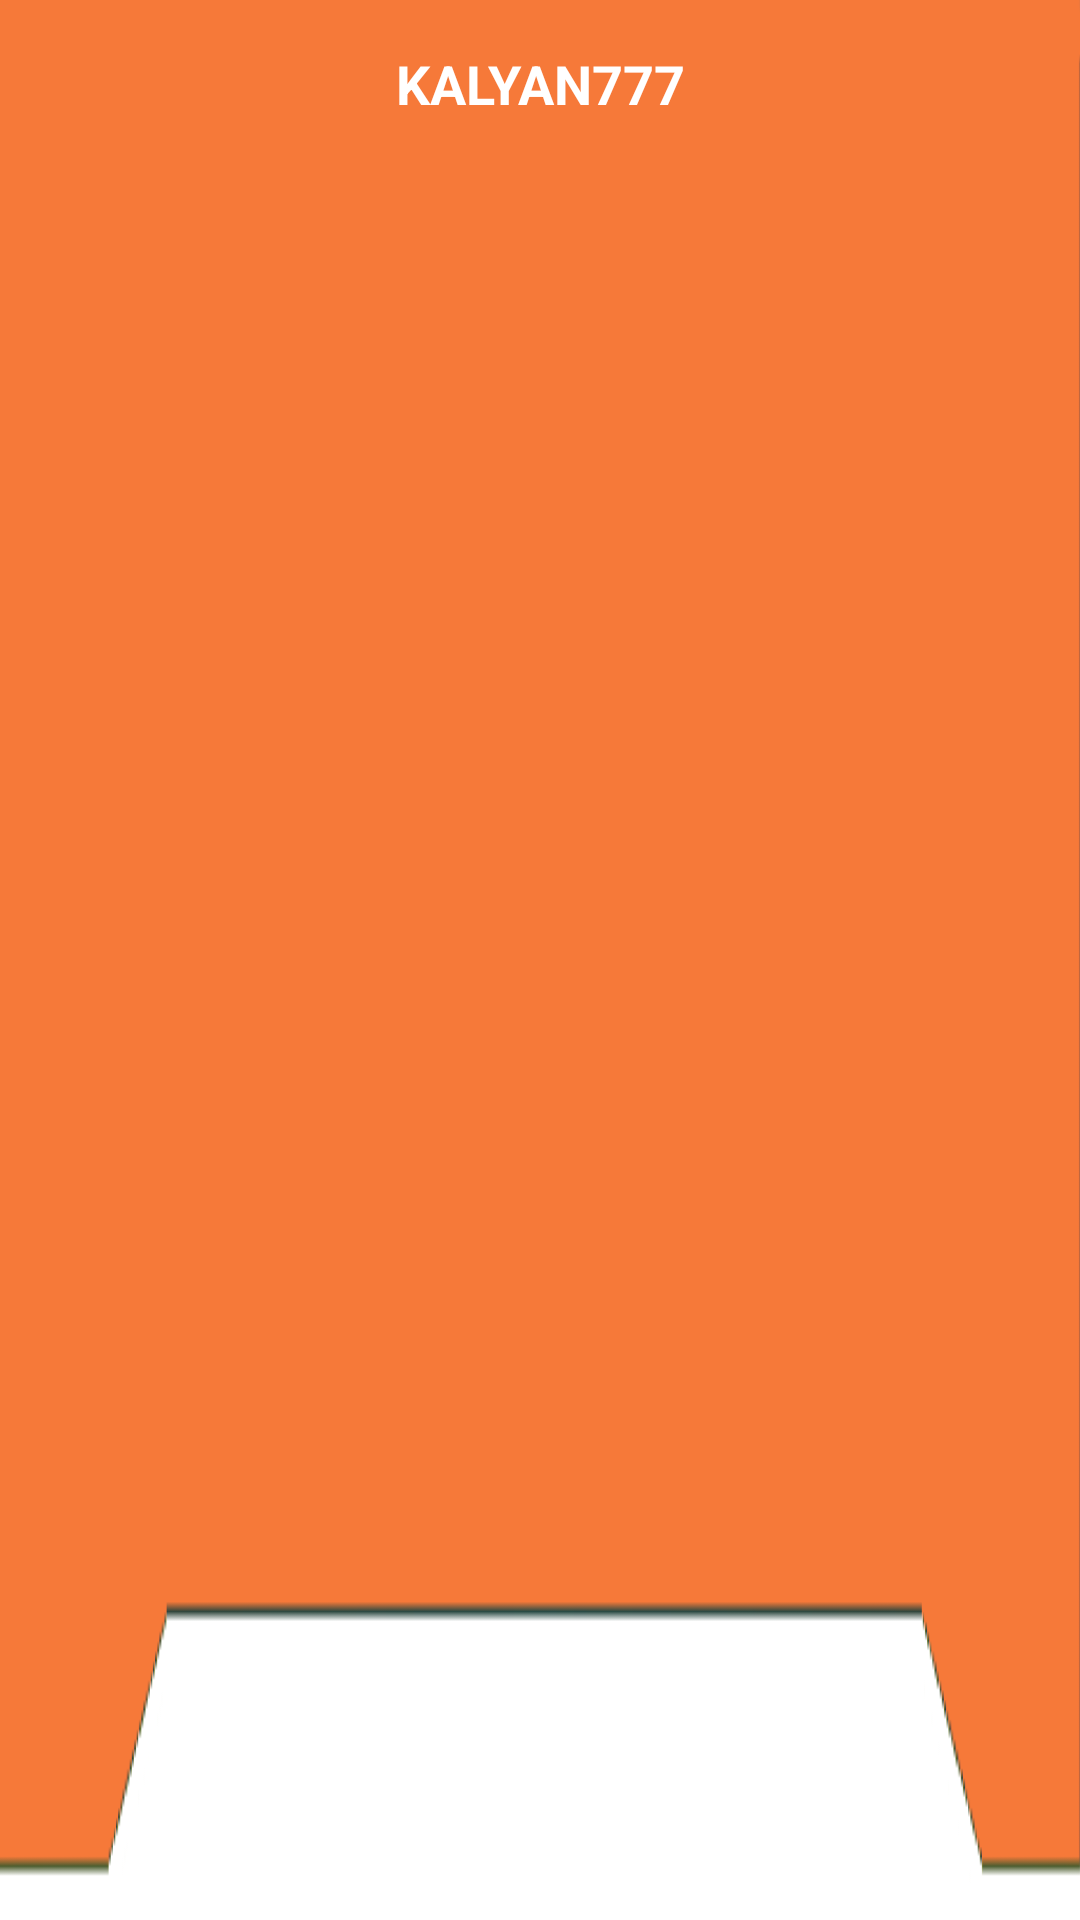

Layout XML and referenced resources for this Android screen:
<!-- AndroidManifest.xml: application theme Theme.Kalyan777.No -->
<!-- res/layout/toolbar.xml -->
<?xml version="1.0" encoding="utf-8"?>

<com.google.android.material.appbar.AppBarLayout
    xmlns:android="http://schemas.android.com/apk/res/android"
    android:layout_width="match_parent"
    android:layout_height="?actionBarSize"
    android:background="@drawable/bg_top"
    xmlns:app="http://schemas.android.com/apk/res-auto">

    <com.google.android.material.appbar.MaterialToolbar
        android:layout_width="match_parent"
        android:layout_height="wrap_content"
        app:navigationIcon="@drawable/ic_baseline_arrow_back_24"
        android:id="@+id/toolbar"
        app:titleCentered="true"
        app:titleTextColor="@color/white"
        app:title="@string/app_name"
        app:titleTextAppearance="@style/ToolbarTextAppearance">
        <com.google.android.material.textview.MaterialTextView
            android:id="@+id/toolbarPoints"
            android:layout_width="wrap_content"
            android:layout_height="wrap_content"
            android:layout_gravity="end"
            android:drawablePadding="10dp"
            android:drawableEnd="@drawable/wallet_size"
            android:text="00"
            android:gravity="center"
            android:textSize="16sp"
            android:layout_marginEnd="10dp"
            android:visibility="gone"
            android:textColor="@color/white"/>
    </com.google.android.material.appbar.MaterialToolbar>

</com.google.android.material.appbar.AppBarLayout>
<!-- resources referenced by this layout -->
<resources>
  <color name="white">#FFFFFFFF</color>
  <!-- drawable bg_top: png bitmap (drawable, 1855 bytes) -->
  <!-- drawable wallet_size (drawable) -->
  <?xml version="1.0" encoding="utf-8"?>
  
  <layer-list xmlns:tools="http://schemas.android.com/tools"
      xmlns:android="http://schemas.android.com/apk/res/android">
      <item android:drawable="@drawable/ic_wallet" android:width="40dp" android:height="40dp" />
  
  </layer-list>
  <string name="app_name">KALYAN777</string>
  <style name="ToolbarTextAppearance">
          <item name="textAllCaps">true</item>
          <item name="android:textAllCaps">true</item>
          <item name="android:textStyle">bold</item>
          <item name="android:textSize">18sp</item>
      </style>
  <style name="Theme.Kalyan777.No" parent="Theme.MaterialComponents.DayNight.NoActionBar">
          
          <item name="colorPrimary">@color/purple_500</item>
          <item name="colorPrimaryVariant">@color/purple_700</item>
          <item name="colorOnPrimary">@color/white</item>
          
          <item name="colorSecondary">@color/teal_200</item>
          <item name="colorSecondaryVariant">@color/teal_700</item>
          <item name="colorOnSecondary">@color/black</item>
          
          <item name="android:statusBarColor" tools:targetApi="l">?attr/colorPrimaryVariant</item>
  
  
      </style>
  <!-- drawable ic_wallet: vector/xml drawable (drawable, 11720 chars, omitted) -->
  <color name="purple_500">#cf9265</color>
  <color name="purple_700">#F67939</color>
  <color name="teal_200">#051537</color>
  <color name="teal_700">#FF018786</color>
  <color name="black">#FF000000</color>
</resources>
